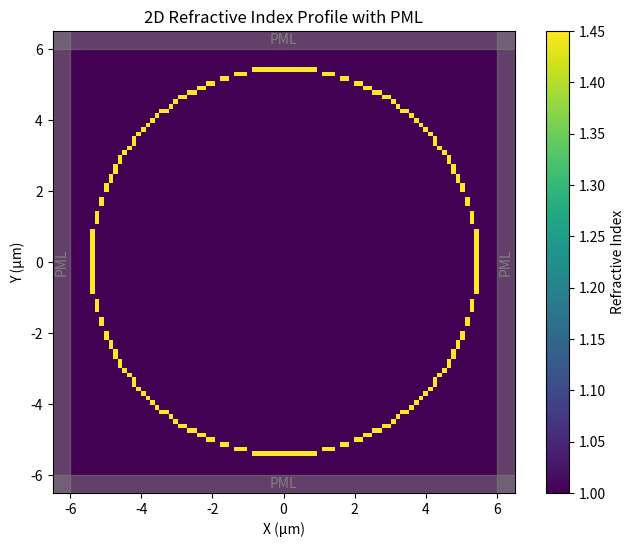
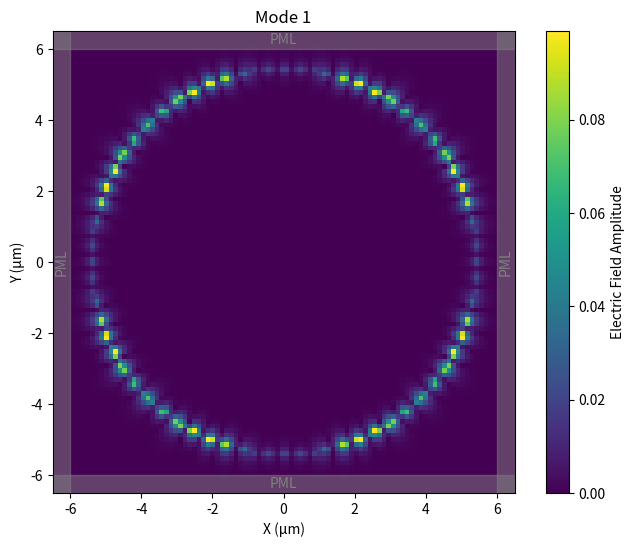
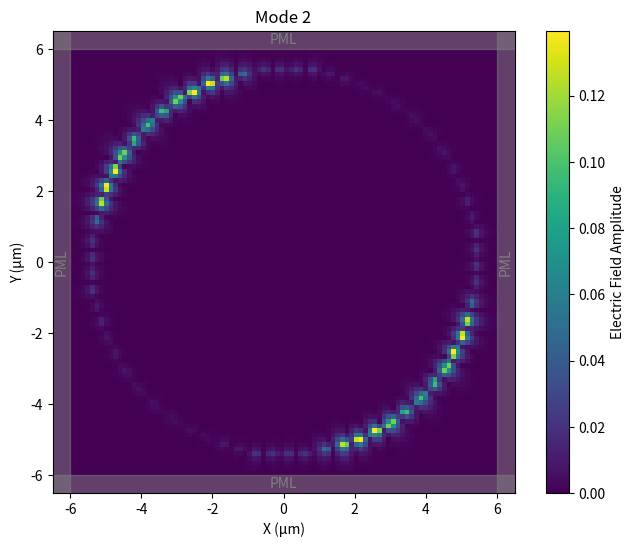

Here is the Python script that generated these plots, in order:
import numpy as np
from scipy.sparse import coo_matrix
import scipy.sparse.linalg as sla
import matplotlib.pyplot as plt
import time

nx = 100
ny = 100
wavelength = 0.55
k0 = 2 * np.pi / wavelength
n_modes = 2

pml_thickness = 0.5
pml_sigma_max = 1.5

min_x = -6
max_x = 6
min_y = -6
max_y = 6

def define_waveguide(nx, ny):
    core_inner_radius = 5.0 
    core_outer_radius = 5.1 
    core_index = 1.0         
    cladding_index = 1.45   
    x = np.linspace(min_x, max_x, nx)
    y = np.linspace(min_y, max_y, ny)
    dx = x[1] - x[0]
    dy = y[1] - y[0]
    X, Y = np.meshgrid(x, y)
    refractive_index = np.ones_like(X) * core_index
    Y_shifted = Y + 0
    distance_from_center = np.sqrt(X**2 + Y_shifted**2)
    refractive_index[np.logical_and(distance_from_center >= core_inner_radius,
                                    distance_from_center <= core_outer_radius)] = cladding_index
    return refractive_index, dx, dy, x, y

def plot_refractive_index_profile(waveguide, x, y):
    plt.figure(figsize=(8, 6), dpi=600)
    plt.imshow(waveguide, cmap='viridis', origin='lower', extent=[min_x - pml_thickness, max_x + pml_thickness, min_y - pml_thickness, max_y + pml_thickness])
    plt.colorbar(label='Refractive Index')
    plt.title('2D Refractive Index Profile with PML')
    plt.xlabel('X (μm)')
    plt.ylabel('Y (μm)')

def plot_pml_regions(nx_pml, ny_pml):
    plt.fill_between([min_x - pml_thickness, min_x], min_y - pml_thickness, max_y + pml_thickness, color='gray', alpha=0.5)
    plt.fill_between([max_x, max_x + pml_thickness], min_y - pml_thickness, max_y + pml_thickness, color='gray', alpha=0.5)
    plt.fill_betweenx([min_y - pml_thickness, min_y], min_x - pml_thickness, max_x + pml_thickness, color='gray', alpha=0.5)
    plt.fill_betweenx([max_y, max_y + pml_thickness], min_x - pml_thickness, max_x + pml_thickness, color='gray', alpha=0.5)

    plt.text(min_x - pml_thickness * 0.5, 0, 'PML', color='gray', ha='center', va='center', rotation='vertical')
    plt.text(max_x + pml_thickness * 0.5, 0, 'PML', color='gray', ha='center', va='center', rotation='vertical')
    plt.text(0, min_y - pml_thickness * 0.5, 'PML', color='gray', ha='center', va='center')
    plt.text(0, max_y + pml_thickness * 0.5, 'PML', color='gray', ha='center', va='center')

def plot_eigenmodes(eigenmodes, nx, ny, nx_pml, ny_pml):
    for i in range(n_modes):
        plt.figure(figsize=(8, 6), dpi=600)
        plt.imshow(np.abs(eigenmodes[:, i].reshape(nx, ny)), cmap='viridis', origin='lower', extent=[min_x - pml_thickness, max_x + pml_thickness, min_y - pml_thickness, max_y + pml_thickness])
        plt.colorbar(label='Electric Field Amplitude')
        plt.title(f"Mode {i+1}")
        plt.xlabel('X (μm)')
        plt.ylabel('Y (μm)')
        plot_pml_regions(nx_pml, ny_pml)
    plt.show()

def fdfd(waveguide, dx, dy, wavelength, beta):
    k0 = 2 * np.pi / wavelength
    eps_r = waveguide**2
    nx, ny = waveguide.shape
    nx_pml, ny_pml = int(pml_thickness / dx), int(pml_thickness / dy)
    n = nx * ny
    data = np.zeros(9 * n, dtype=complex)
    rows = np.zeros(9 * n)
    cols = np.zeros(9 * n)
    for i in range(nx):
        for j in range(ny):
            idx = i * ny + j
            data[9 * idx] = -4 / dx**2 - 4 / dy**2 + k0**2 * eps_r[i, j]
            rows[9 * idx] = idx
            cols[9 * idx] = idx
            if i > 0:
                data[9 * idx + 1] = 1 / dx**2
                rows[9 * idx + 1] = idx
                cols[9 * idx + 1] = idx - ny
            if i < nx - 1:
                data[9 * idx + 2] = 1 / dx**2
                rows[9 * idx + 2] = idx
                cols[9 * idx + 2] = idx + ny
            if j > 0:
                data[9 * idx + 3] = 1 / dy**2
                rows[9 * idx + 3] = idx
                cols[9 * idx + 3] = idx - 1
            if j < ny - 1:
                data[9 * idx + 4] = 1 / dy**2
                rows[9 * idx + 4] = idx
                cols[9 * idx + 4] = idx + 1
            if i < nx_pml:
                sigma_x = pml_sigma_max * ((nx_pml - i) / nx_pml)**2
                pml_term = sigma_x * 1j / (2 * k0)
                data[9 * idx] += pml_term
                data[9 * idx + 5] = -pml_term
            elif i >= nx - nx_pml:
                sigma_x = pml_sigma_max * ((i - (nx - nx_pml - 1)) / nx_pml)**2
                pml_term = sigma_x * 1j / (2 * k0)
                data[9 * idx] += pml_term
                data[9 * idx + 5] = -pml_term
            if j < ny_pml:
                sigma_y = pml_sigma_max * ((ny_pml - j) / ny_pml)**2
                pml_term = sigma_y * 1j / (2 * k0)
                data[9 * idx] += pml_term
                data[9 * idx + 7] = -pml_term
            elif j >= ny - ny_pml:
                sigma_y = pml_sigma_max * ((j - (ny - ny_pml - 1)) / ny_pml)**2
                pml_term = sigma_y * 1j / (2 * k0)
                data[9 * idx] += pml_term
                data[9 * idx + 7] = -pml_term
    laplacian_sparse = coo_matrix((data, (rows, cols)), shape=(n, n)).tocsr()
    eigvals, eigvecs = sla.eigs(-laplacian_sparse, k=n_modes, sigma=beta**2, which='LM')
    beta = np.sqrt(np.diag(eigvals))
    return eigvals, eigvecs, beta

def print_coordinates_and_pml(dx, dy, wavelength, pml_thickness):
    nx_pml = int(np.ceil(pml_thickness / dx))
    ny_pml = int(np.ceil(pml_thickness / dy))
    print("Minimum coordinates (µm):", min_x - pml_thickness, min_y - pml_thickness)
    print("Maximum coordinates (µm):", max_x + pml_thickness, max_y + pml_thickness)
    print(f"Wavelength (µm): {wavelength}")
    print(f"Grid spacing (dx, dy): {dx:.3f} µm, {dy:.3f} µm")
    grid_points_per_wavelength_x = round(wavelength / dx)
    grid_points_per_wavelength_y = round(wavelength / dy)
    print(f"Grid points per wavelength (in x-direction): {grid_points_per_wavelength_x}")
    print(f"Grid points per wavelength (in y-direction): {grid_points_per_wavelength_y}")
    print("PML regions:")
    print(f"X-direction PML: {nx_pml} grid points from {min_x - pml_thickness} to {min_x} µm and {nx_pml} grid points from {max_x} µm to {max_x + pml_thickness} µm")
    print(f"Y-direction PML: {ny_pml} grid points from {min_y - pml_thickness} to {min_y} µm and {ny_pml} grid points from {max_y} µm to {max_y + pml_thickness} µm")
    return nx_pml, ny_pml

def sort_eigenvalues_and_eigenvectors(eigenvalues, eigenmodes):
    sorted_indices = np.argsort(eigenvalues)
    eigenvalues = eigenvalues[sorted_indices]
    eigenmodes = eigenmodes[:, sorted_indices]
    return eigenvalues, eigenmodes

def print_propagation_constants(eigenvalues, beta):
    beta = beta * 1e6
    print("Propagation constants (m\u207B\u00B9) for each mode:")
    for mode_num, mode in enumerate(beta, start=1):
        for val in mode:
            if val != 0:
                val_str = str(val).strip('()')
                print(f"Mode {mode_num}: {val_str}")

def main():
    start_time = time.time()
    waveguide, dx, dy, x, y = define_waveguide(nx, ny)
    nx_pml, ny_pml = print_coordinates_and_pml(dx, dy, wavelength, pml_thickness)
    plot_refractive_index_profile(waveguide, x, y)
    plot_pml_regions(nx_pml, ny_pml)
    eigenvalues, eigenmodes, beta = fdfd(waveguide, dx, dy, wavelength, k0)
    eigenvalues, eigenmodes = sort_eigenvalues_and_eigenvectors(eigenvalues, eigenmodes)
    print_propagation_constants(eigenvalues, beta)
    plot_eigenmodes(eigenmodes, nx, ny, nx_pml, ny_pml)
    end_time = time.time()
    elapsed_time = end_time - start_time
    print(f"Simulation took {elapsed_time:.2f} seconds")

if __name__ == "__main__":
    main()
